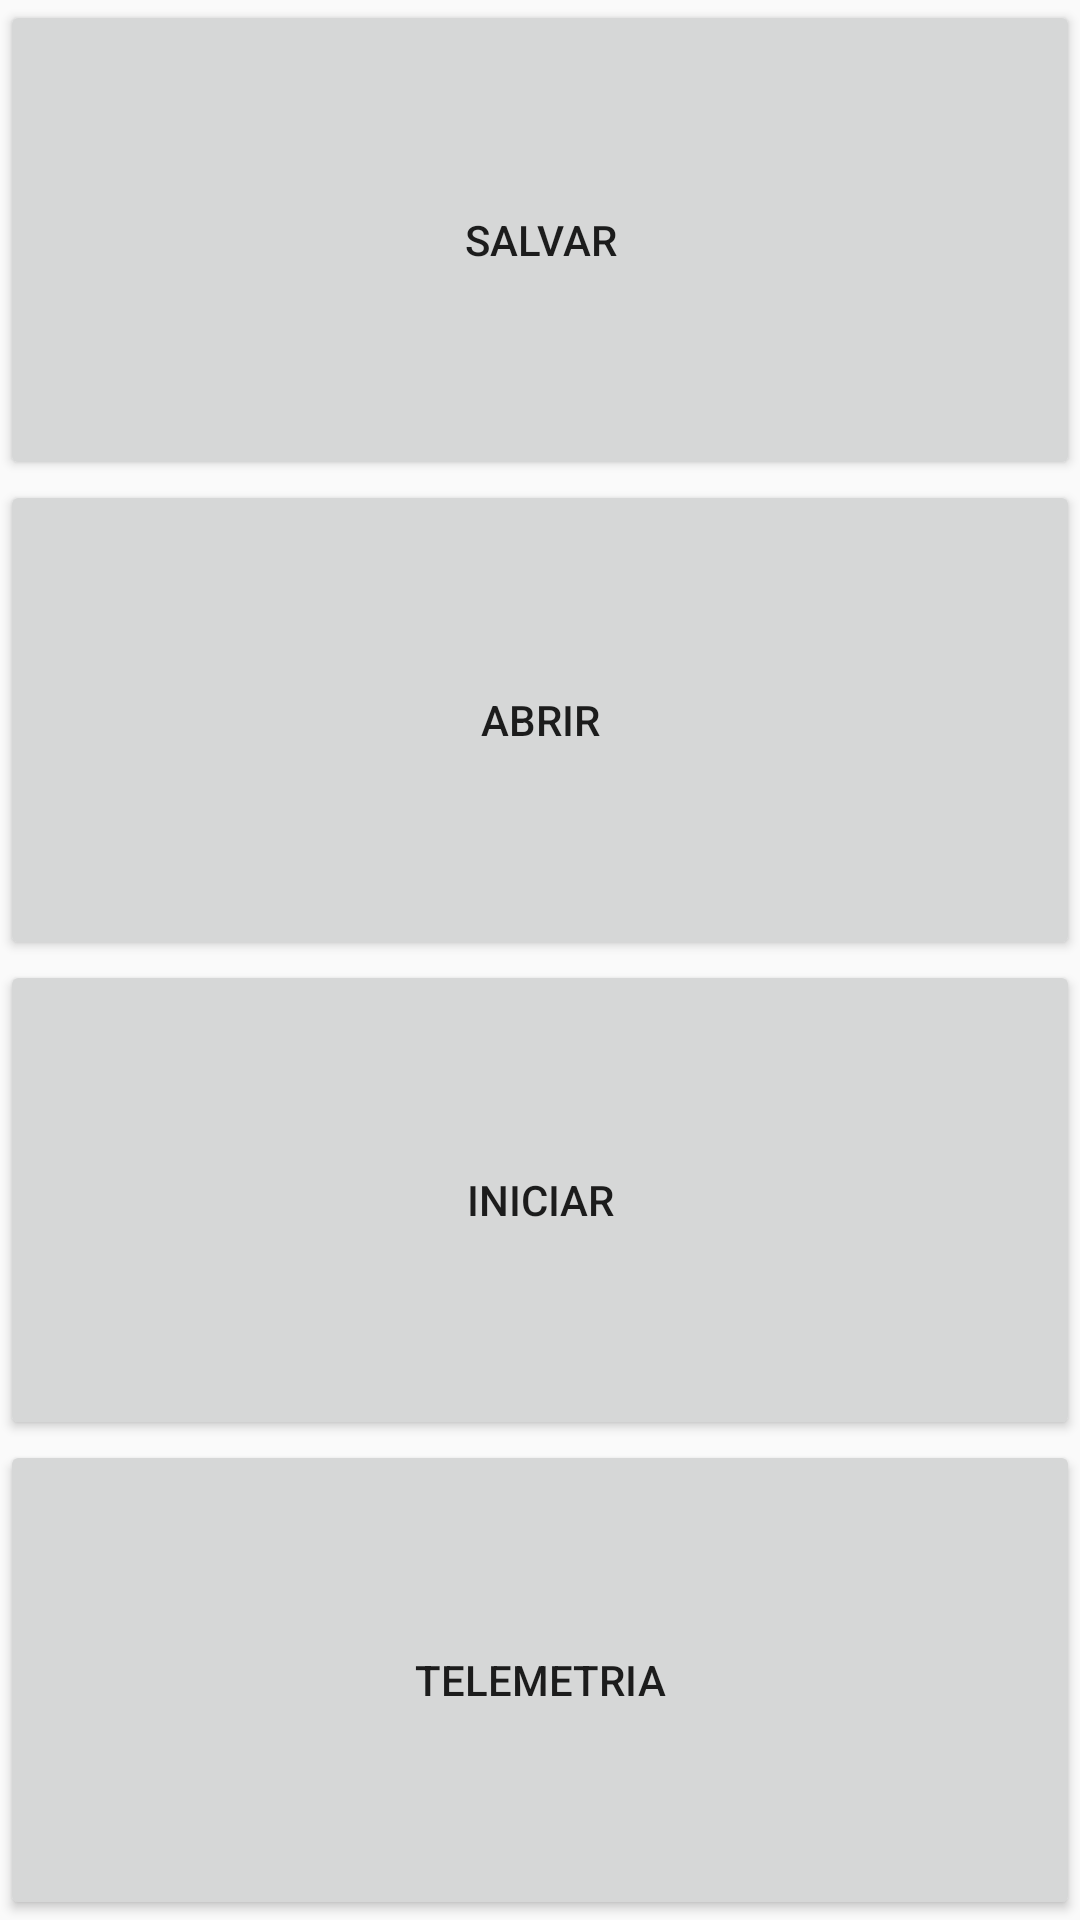

Produce the Android XML layout that renders to this screen, including the resource entries it uses.
<!-- AndroidManifest.xml: application theme AppTheme -->
<!-- res/layout/activity_controle.xml -->
<?xml version="1.0" encoding="utf-8"?>
<LinearLayout
    xmlns:android="http://schemas.android.com/apk/res/android" android:layout_width="match_parent"
    android:layout_height="match_parent"
    android:orientation="vertical">

    <Button
        android:id="@+id/bt_salvar"
        android:layout_width="match_parent"
        android:layout_height="wrap_content"
        android:layout_weight="1"
        android:text="SALVAR" />

    <Button
        android:id="@+id/bt_abrir"
        android:layout_width="match_parent"
        android:layout_height="wrap_content"
        android:layout_weight="1"
        android:text="ABRIR" />

    <Button
        android:id="@+id/bt_iniciar_moni"
        android:layout_width="match_parent"
        android:layout_height="wrap_content"
        android:layout_weight="1"
        android:text="Iniciar" />
    <Button
        android:id="@+id/bt_telemetria"
        android:layout_width="match_parent"
        android:layout_height="wrap_content"
        android:layout_weight="1"
        android:text="Telemetria" />
</LinearLayout>
<!-- resources referenced by this layout -->
<resources>
  <style name="AppTheme" parent="Base.Theme.AppCompat.Light.DarkActionBar">
          
          <item name="colorPrimary">@color/colorPrimary</item>
          <item name="colorPrimaryDark">@color/colorPrimaryDark</item>
          <item name="colorAccent">@color/colorAccent</item>
      </style>
  <color name="colorPrimary">#3F51B5</color>
  <color name="colorPrimaryDark">#303F9F</color>
  <color name="colorAccent">#FF4081</color>
</resources>
